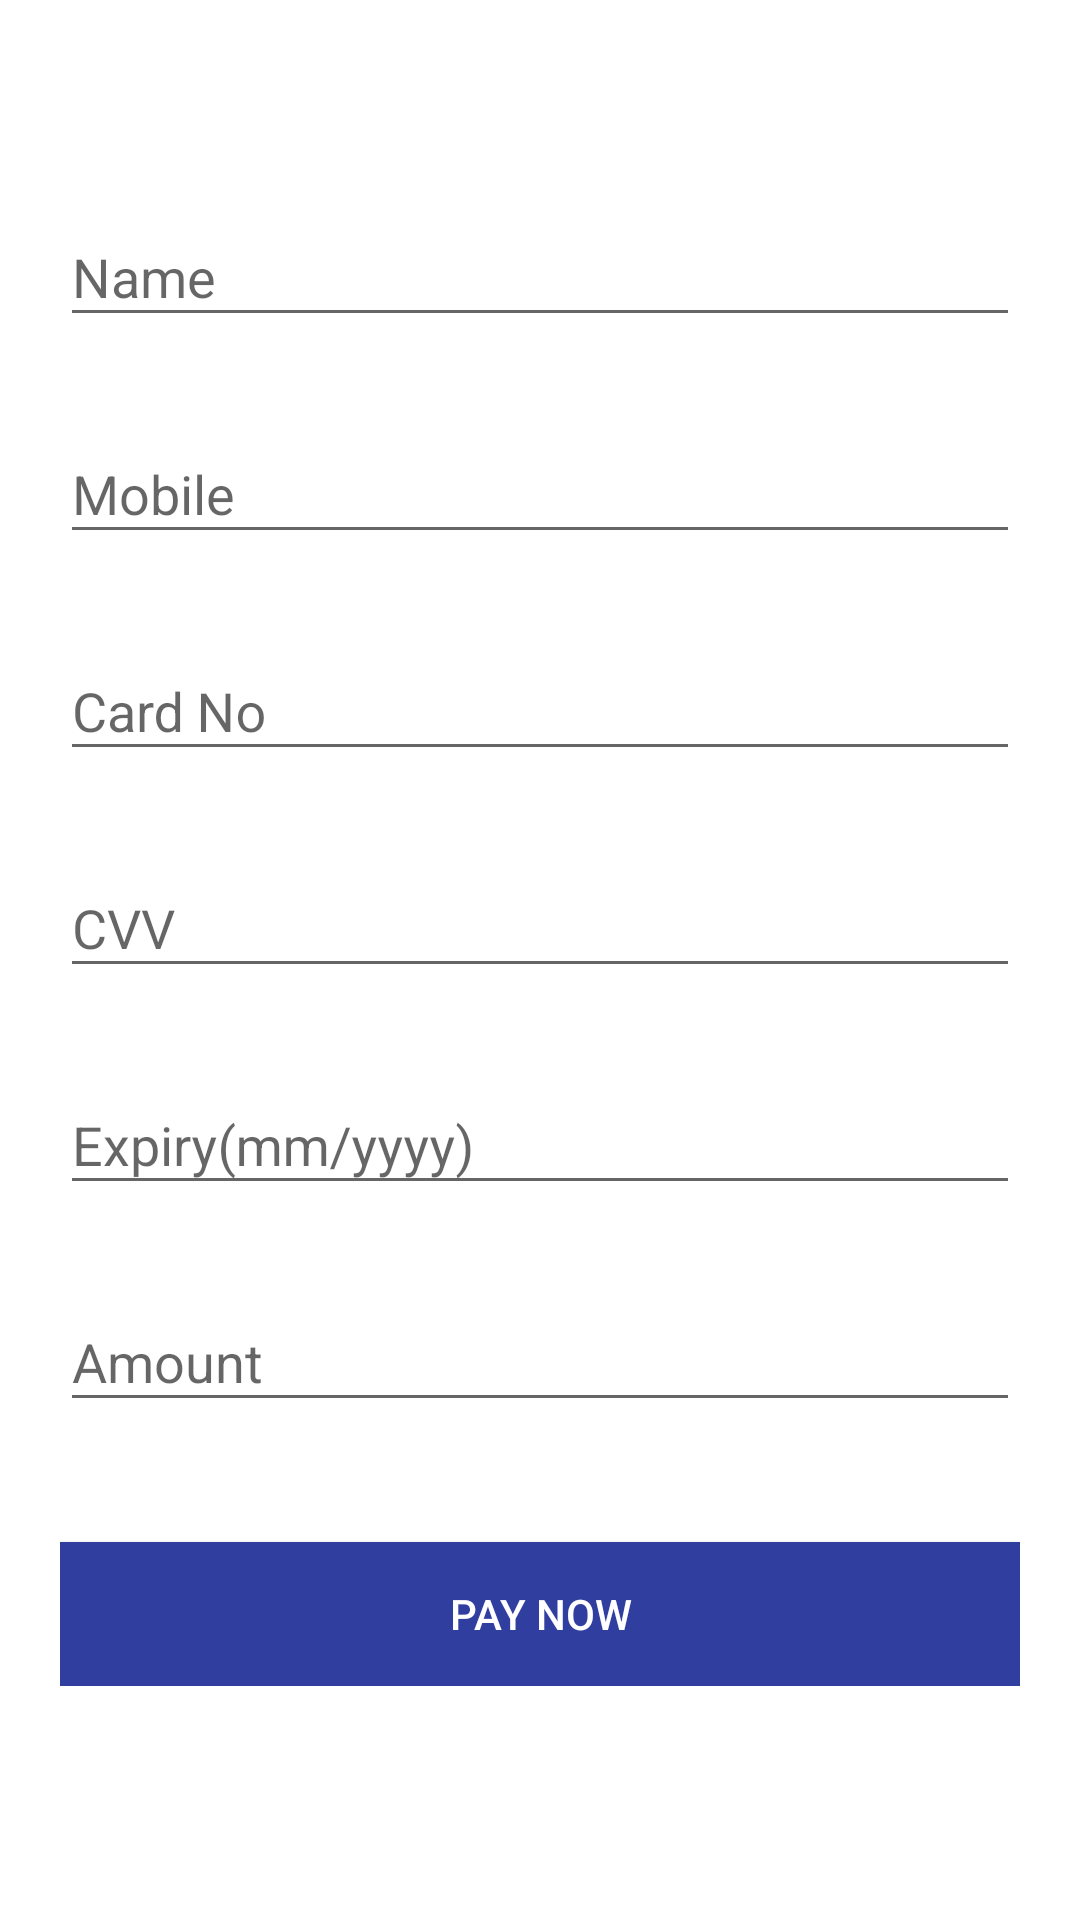

Write the Android layout XML for this screen, with the resource values it uses.
<!-- AndroidManifest.xml: application theme AppTheme -->
<!-- res/layout/activity_book.xml -->
<?xml version="1.0" encoding="utf-8"?>

<android.support.v4.widget.NestedScrollView xmlns:android="http://schemas.android.com/apk/res/android"
    xmlns:tools="http://schemas.android.com/tools"
    android:id="@+id/nestedScrollView"
    android:layout_width="match_parent"
    android:layout_height="match_parent"
    android:background="#FFF"
    android:paddingBottom="20dp"
    android:paddingLeft="20dp"
    android:paddingRight="20dp"
    android:paddingTop="20dp"
    tools:context=".BookActivity">

    <android.support.v7.widget.LinearLayoutCompat
        android:layout_width="match_parent"
        android:layout_height="match_parent"
        android:orientation="vertical">
        
        <android.support.design.widget.TextInputLayout
            android:id="@+id/textInputLayoutName"
            android:layout_width="match_parent"
            android:layout_height="wrap_content"
            android:layout_marginTop="40dp">

            <android.support.design.widget.TextInputEditText
                android:id="@+id/textInputEditTextName"
                android:layout_width="match_parent"
                android:layout_height="wrap_content"
                android:hint="@string/hint_name"
                android:inputType="text"
                android:maxLines="1"
                />
        </android.support.design.widget.TextInputLayout>

        <android.support.design.widget.TextInputLayout
            android:id="@+id/textInputLayoutMobile"
            android:layout_width="match_parent"
            android:layout_height="wrap_content"
            android:layout_marginTop="20dp">

            <android.support.design.widget.TextInputEditText
                android:id="@+id/textInputEditTextMobile"
                android:layout_width="match_parent"
                android:layout_height="wrap_content"
                android:hint="Mobile"
                android:inputType="text"
                android:maxLines="1"
                />
        </android.support.design.widget.TextInputLayout>

        <android.support.design.widget.TextInputLayout
            android:id="@+id/textInputLayoutCardNo"
            android:layout_width="match_parent"
            android:layout_height="wrap_content"
            android:layout_marginTop="20dp">

            <android.support.design.widget.TextInputEditText
                android:id="@+id/textInputEditTextCardNo"
                android:layout_width="match_parent"
                android:layout_height="wrap_content"
                android:hint="Card No"
                android:inputType="text"
                android:maxLines="1"
                />
        </android.support.design.widget.TextInputLayout>

        <android.support.design.widget.TextInputLayout
            android:id="@+id/textInputLayoutCVV"
            android:layout_width="match_parent"
            android:layout_height="wrap_content"
            android:layout_marginTop="20dp">

            <android.support.design.widget.TextInputEditText
                android:id="@+id/textInputEditTextCVV"
                android:layout_width="match_parent"
                android:layout_height="wrap_content"
                android:hint="CVV"
                android:inputType="text"
                android:maxLines="1"
                />
        </android.support.design.widget.TextInputLayout>



        <android.support.design.widget.TextInputLayout
            android:id="@+id/textInputLayoutExpiry"
            android:layout_width="match_parent"
            android:layout_height="wrap_content"
            android:layout_marginTop="20dp">

            <android.support.design.widget.TextInputEditText
                android:id="@+id/textInputEditTextExpiry"
                android:layout_width="match_parent"
                android:layout_height="wrap_content"
                android:hint="Expiry(mm/yyyy)"
                android:inputType="text"
                android:maxLines="1"
                />
        </android.support.design.widget.TextInputLayout>


        <android.support.design.widget.TextInputLayout
            android:id="@+id/textInputLayoutAmount"
            android:layout_width="match_parent"
            android:layout_height="wrap_content"
            android:layout_marginTop="20dp">

            <android.support.design.widget.TextInputEditText
                android:id="@+id/textInputEditTextAmount"
                android:layout_width="match_parent"
                android:layout_height="wrap_content"
                android:hint="Amount"
                android:inputType="text"
                android:maxLines="1"
                />
        </android.support.design.widget.TextInputLayout>




        <android.support.v7.widget.AppCompatButton
            android:id="@+id/appCompatButtonBook"
            android:layout_width="match_parent"
            android:layout_height="wrap_content"
            android:layout_marginTop="40dp"
            android:background="@color/colorPrimaryDark"
            android:textColor="#FFF"
            android:text="Pay now" />




    </android.support.v7.widget.LinearLayoutCompat>
</android.support.v4.widget.NestedScrollView>
<!-- resources referenced by this layout -->
<resources>
  <color name="colorPrimaryDark">#303F9F</color>
  <string name="hint_name">Name</string>
  <style name="AppTheme" parent="Theme.AppCompat.Light.DarkActionBar">
          
          <item name="colorPrimary">@color/colorPrimary</item>
          <item name="colorPrimaryDark">@color/colorPrimaryDark</item>
          <item name="colorAccent">@color/colorAccent</item>
      </style>
  <color name="colorPrimary">#3F51B5</color>
  <color name="colorAccent">#FF4081</color>
</resources>
